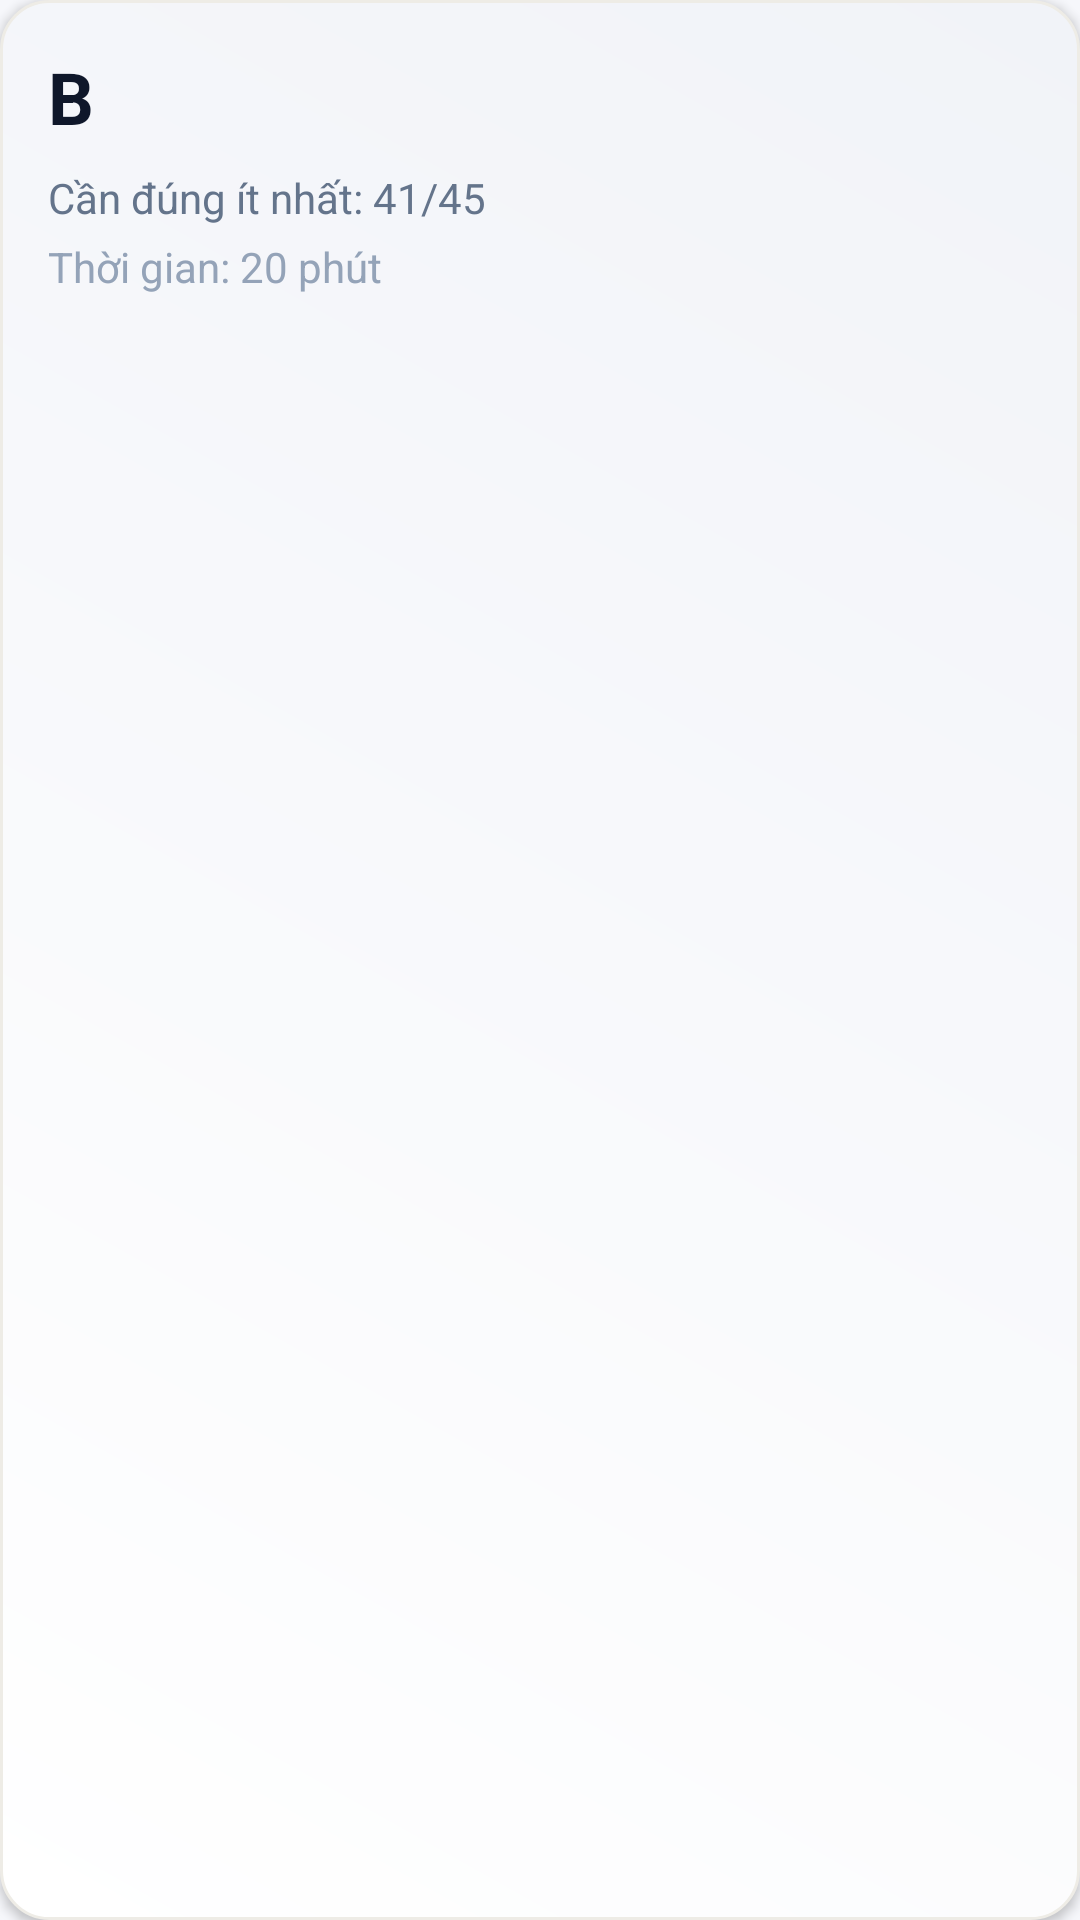

This screen was rendered from an Android layout file. Write that file and the resources it references.
<!-- AndroidManifest.xml: application theme Theme.Final -->
<!-- res/layout/layout_listview_level.xml -->
<?xml version="1.0" encoding="utf-8"?>
<LinearLayout xmlns:android="http://schemas.android.com/apk/res/android"
    android:layout_width="match_parent"
    android:layout_height="wrap_content"
    android:background="@drawable/bg_listtopic"
    android:orientation="vertical"
    android:padding="16dp"
    android:layout_margin="8dp"
    android:elevation="2dp">

    <TextView
        android:id="@+id/txtLLLlevel_name"
        android:layout_width="match_parent"
        android:layout_height="wrap_content"
        android:textSize="24sp"
        android:textStyle="bold"
        android:gravity="start"
        android:textColor="@color/text_primary"
        android:text="B" />

    <TextView
        android:id="@+id/txtLLLinfo"
        android:layout_width="match_parent"
        android:layout_height="wrap_content"
        android:layout_marginTop="8dp"
        android:textSize="14sp"
        android:textColor="@color/text_secondary"
        android:text="Cần đúng ít nhất: 41/45" />

    <TextView
        android:id="@+id/txtLLLtime"
        android:layout_width="match_parent"
        android:layout_height="wrap_content"
        android:layout_marginTop="4dp"
        android:textSize="14sp"
        android:textColor="@color/text_light"
        android:text="Thời gian: 20 phút" />
</LinearLayout>
<!-- resources referenced by this layout -->
<resources>
  <color name="text_light">@color/color_text_muted</color>
  <color name="text_primary">@color/color_text_primary</color>
  <color name="text_secondary">@color/color_text_secondary</color>
  <!-- drawable bg_listtopic (drawable) -->
  <?xml version="1.0" encoding="utf-8"?>
  <shape android:shape="rectangle" xmlns:android="http://schemas.android.com/apk/res/android">
      <gradient
          android:startColor="@color/card_background"
          android:endColor="@color/card_background_dark"
          android:angle="45"/>
      <corners android:radius="16dp"></corners>
      <stroke android:color="@color/light_gray" android:width="1dp"></stroke>
  </shape>
  <style name="Theme.Final" parent="Base.Theme.Final" />
  <color name="color_text_muted">#94A3B8</color>
  <color name="color_text_primary">#0F172A</color>
  <color name="color_text_secondary">#64748B</color>
  <color name="card_background">@color/color_surface</color>
  <color name="card_background_dark">@color/color_surface_soft</color>
  <color name="light_gray">#EEECE6</color>
  <color name="color_surface">#FFFFFF</color>
  <color name="color_surface_soft">#F1F3F8</color>
  <color name="color_primary">#F97316</color>
  <color name="color_primary_variant">#FB923C</color>
  <color name="color_on_primary">#FFFFFF</color>
  <color name="color_background">#F6F7FB</color>
  <color name="color_hero_bg">#0B1220</color>
  <style name="ButtonOutline" parent="Widget.Material3.Button.OutlinedButton">
          <item name="android:background">@drawable/btn_outline</item>
          <item name="android:textColor">@color/color_primary</item>
          <item name="android:textSize">15sp</item>
          <item name="cornerRadius">@dimen/radius_button</item>
          <item name="strokeColor">@color/color_outline</item>
          <item name="android:paddingStart">@dimen/padding_medium</item>
          <item name="android:paddingEnd">@dimen/padding_medium</item>
          <item name="android:paddingTop">14dp</item>
          <item name="android:paddingBottom">14dp</item>
      </style>
  <style name="ButtonSecondary" parent="Widget.Material3.Button.OutlinedButton">
          <item name="android:background">@drawable/btn_secondary</item>
          <item name="android:textColor">@color/color_on_primary</item>
          <item name="android:textSize">15sp</item>
          <item name="cornerRadius">@dimen/radius_button</item>
          <item name="android:paddingStart">@dimen/padding_medium</item>
          <item name="android:paddingEnd">@dimen/padding_medium</item>
          <item name="android:paddingTop">14dp</item>
          <item name="android:paddingBottom">14dp</item>
      </style>
  <dimen name="radius_button">20dp</dimen>
  <dimen name="padding_medium">16dp</dimen>
  <dimen name="button_height">48dp</dimen>
  <color name="color_outline">#E5E7EB</color>
  <color name="ripple_primary">#33F97316</color>
  <color name="button_primary_disabled">#66F97316</color>
  <color name="button_primary_pressed">#EA580C</color>
  <color name="ripple_outline">#33111111</color>
  <color name="button_outline_stroke_disabled">#66F97316</color>
  <color name="button_outline_stroke">@color/color_primary</color>
  <color name="ripple_secondary">#33FB923C</color>
  <color name="button_secondary_disabled">#66FB923C</color>
  <color name="button_secondary_pressed">#F97316</color>
  <color name="button_secondary">@color/color_primary_variant</color>
</resources>
